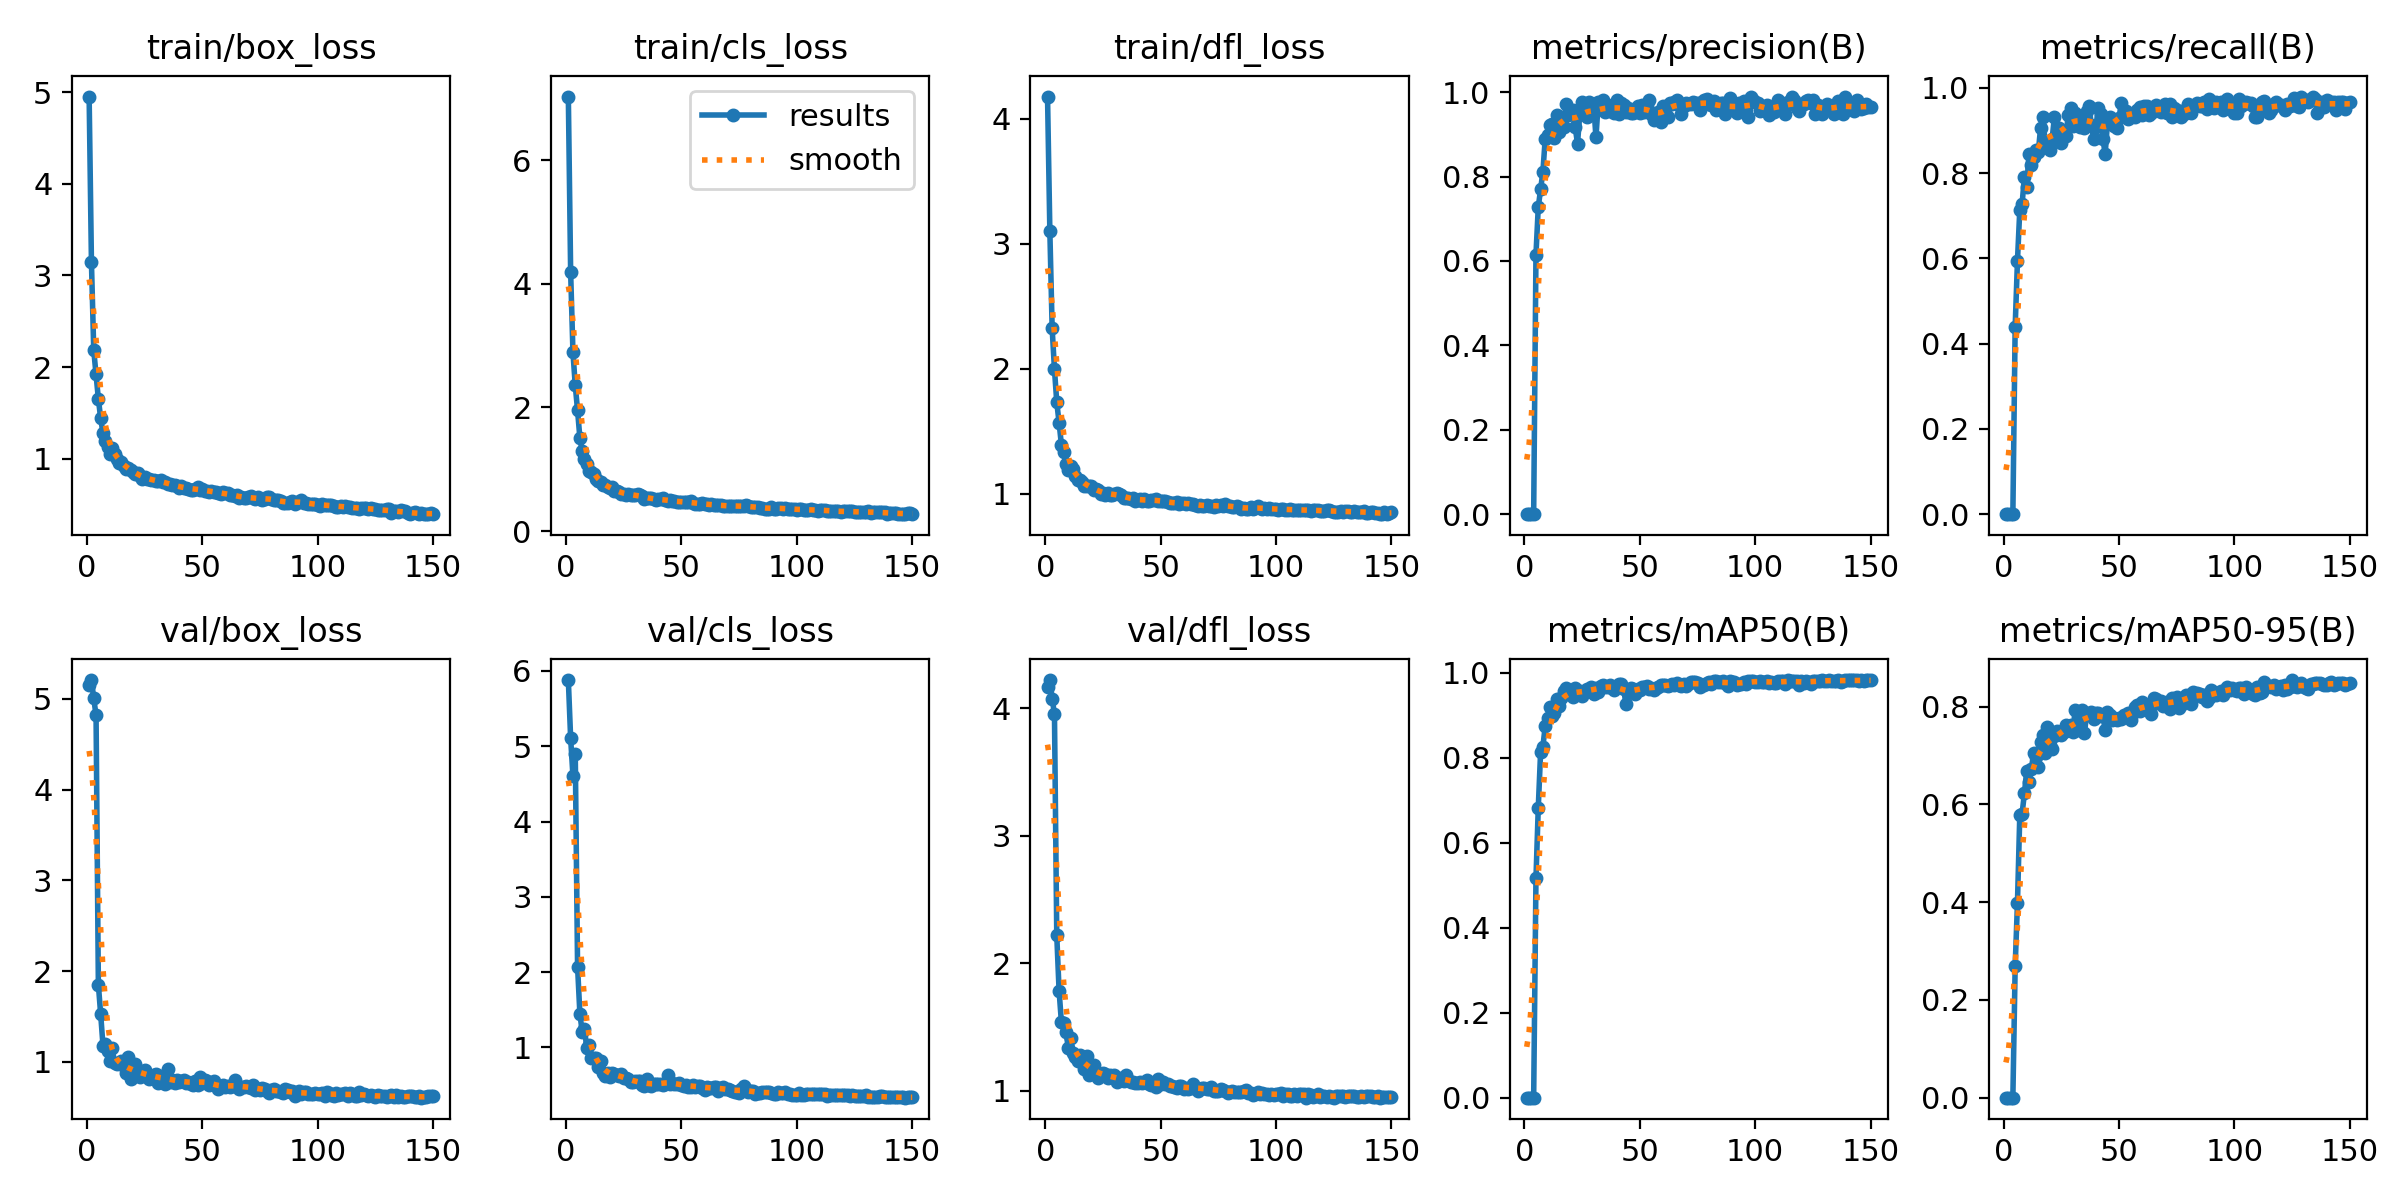

The table this chart was drawn from, first rows:
epoch, train/box_loss, train/cls_loss, train/dfl_loss, metrics/precision(B), metrics/recall(B), metrics/mAP50(B), metrics/mAP50-95(B), val/box_loss, val/cls_loss, val/dfl_loss, lr/pg0, lr/pg1, lr/pg2
1, 4.952, 7.03, 4.178, 0, 0, 0, 0, 5.149, 5.878, 4.167, 0.0003572, 0.0003572, 0.0003572
2, 3.142, 4.188, 3.103, 0, 0, 0, 0, 5.208, 5.104, 4.222, 0.000724, 0.000724, 0.000724
3, 2.183, 2.891, 2.323, 0, 0, 0, 0, 5.006, 4.603, 4.076, 0.001086, 0.001086, 0.001086
4, 1.921, 2.356, 1.996, 0, 0, 0, 0, 4.818, 4.9, 3.956, 0.001401, 0.001401, 0.001401
5, 1.653, 1.952, 1.732, 0.6153, 0.4397, 0.5163, 0.2686, 1.849, 2.074, 2.219, 0.001391, 0.001391, 0.001391
6, 1.441, 1.508, 1.569, 0.7276, 0.5948, 0.6824, 0.3993, 1.523, 1.45, 1.785, 0.001382, 0.001382, 0.001382
7, 1.282, 1.294, 1.394, 0.7701, 0.7133, 0.8129, 0.5778, 1.179, 1.21, 1.54, 0.001372, 0.001372, 0.001372
8, 1.198, 1.174, 1.331, 0.8114, 0.7275, 0.8259, 0.5813, 1.19, 1.25, 1.531, 0.001363, 0.001363, 0.001363
9, 1.13, 1.079, 1.241, 0.889, 0.7905, 0.8744, 0.6225, 1.123, 0.9868, 1.461, 0.001354, 0.001354, 0.001354
10, 1.056, 0.979, 1.193, 0.8992, 0.7672, 0.8932, 0.6687, 1.009, 1.032, 1.335, 0.001344, 0.001344, 0.001344
11, 1.115, 0.9524, 1.224, 0.9228, 0.8448, 0.9197, 0.6465, 1.151, 0.8594, 1.41, 0.001335, 0.001335, 0.001335
12, 1.057, 0.9304, 1.194, 0.9254, 0.819, 0.8982, 0.6729, 0.9893, 0.8571, 1.294, 0.001325, 0.001325, 0.001325
13, 0.994, 0.8363, 1.144, 0.8916, 0.8372, 0.9044, 0.7046, 0.9726, 0.8626, 1.264, 0.001316, 0.001316, 0.001316
14, 0.9597, 0.8144, 1.11, 0.9459, 0.8535, 0.9379, 0.6979, 0.9802, 0.7378, 1.236, 0.001306, 0.001306, 0.001306
15, 0.9675, 0.7982, 1.106, 0.9045, 0.8483, 0.921, 0.6759, 1.007, 0.8238, 1.282, 0.001297, 0.001297, 0.001297
16, 0.9178, 0.7466, 1.094, 0.9317, 0.9052, 0.9405, 0.7273, 0.9506, 0.668, 1.23, 0.001288, 0.001288, 0.001288
17, 0.8923, 0.7379, 1.059, 0.9183, 0.931, 0.958, 0.7425, 0.8746, 0.6232, 1.172, 0.001278, 0.001278, 0.001278
18, 0.8971, 0.7067, 1.058, 0.9713, 0.8693, 0.9642, 0.7047, 1.047, 0.6559, 1.274, 0.001269, 0.001269, 0.001269
19, 0.8755, 0.696, 1.06, 0.9451, 0.8707, 0.9499, 0.759, 0.807, 0.6079, 1.123, 0.001259, 0.001259, 0.001259
20, 0.8541, 0.7057, 1.059, 0.9479, 0.8543, 0.9531, 0.7215, 0.8911, 0.6596, 1.159, 0.00125, 0.00125, 0.00125
21, 0.8382, 0.6528, 1.029, 0.9587, 0.8792, 0.9433, 0.7126, 0.975, 0.648, 1.202, 0.00124, 0.00124, 0.00124
22, 0.8483, 0.6526, 1.041, 0.917, 0.931, 0.964, 0.7402, 0.8921, 0.6401, 1.145, 0.001231, 0.001231, 0.001231
23, 0.8105, 0.6313, 1.027, 0.878, 0.8851, 0.9529, 0.7513, 0.8281, 0.6176, 1.099, 0.001221, 0.001221, 0.001221
24, 0.7853, 0.6039, 0.9978, 0.949, 0.9052, 0.956, 0.7476, 0.8571, 0.6421, 1.123, 0.001212, 0.001212, 0.001212
25, 0.799, 0.6007, 1.008, 0.9774, 0.8707, 0.9461, 0.7427, 0.9114, 0.6007, 1.142, 0.001203, 0.001203, 0.001203
26, 0.782, 0.5856, 0.9902, 0.9666, 0.8965, 0.9567, 0.749, 0.8685, 0.5898, 1.133, 0.001193, 0.001193, 0.001193
27, 0.7787, 0.6025, 1.01, 0.9412, 0.8862, 0.9628, 0.7629, 0.8128, 0.5855, 1.099, 0.001184, 0.001184, 0.001184
28, 0.7638, 0.5836, 0.9887, 0.9762, 0.9367, 0.9576, 0.7528, 0.8389, 0.5435, 1.122, 0.001174, 0.001174, 0.001174
29, 0.7648, 0.5794, 0.9909, 0.9557, 0.9528, 0.9675, 0.762, 0.8558, 0.5459, 1.118, 0.001165, 0.001165, 0.001165
30, 0.76, 0.5828, 0.9947, 0.9715, 0.9108, 0.9512, 0.7485, 0.8619, 0.5523, 1.12, 0.001156, 0.001156, 0.001156
31, 0.7611, 0.6005, 1.007, 0.8927, 0.9397, 0.9654, 0.794, 0.7618, 0.552, 1.067, 0.001146, 0.001146, 0.001146
32, 0.764, 0.5844, 1.002, 0.9773, 0.9131, 0.9556, 0.7516, 0.8434, 0.5616, 1.096, 0.001137, 0.001137, 0.001137
33, 0.7499, 0.5615, 0.9864, 0.967, 0.9085, 0.9687, 0.7734, 0.8251, 0.5058, 1.092, 0.001127, 0.001127, 0.001127
34, 0.7421, 0.5235, 0.9667, 0.9811, 0.9282, 0.9702, 0.793, 0.7592, 0.4941, 1.074, 0.001118, 0.001118, 0.001118
35, 0.7289, 0.5334, 0.9684, 0.9531, 0.9051, 0.9676, 0.7453, 0.9139, 0.5847, 1.126, 0.001108, 0.001108, 0.001108
36, 0.7249, 0.5278, 0.967, 0.9693, 0.9448, 0.9664, 0.7861, 0.7774, 0.503, 1.083, 0.001099, 0.001099, 0.001099
37, 0.7094, 0.5334, 0.9566, 0.9555, 0.9569, 0.9712, 0.7835, 0.798, 0.4828, 1.071, 0.001089, 0.001089, 0.001089
38, 0.7137, 0.5206, 0.969, 0.9633, 0.9138, 0.9641, 0.7895, 0.7622, 0.5133, 1.065, 0.00108, 0.00108, 0.00108
39, 0.7001, 0.4957, 0.9437, 0.9514, 0.8793, 0.9599, 0.7755, 0.7964, 0.5187, 1.061, 0.001071, 0.001071, 0.001071
40, 0.6823, 0.5128, 0.9501, 0.9813, 0.9081, 0.9686, 0.788, 0.7746, 0.5206, 1.059, 0.001061, 0.001061, 0.001061
41, 0.7041, 0.5129, 0.9543, 0.9485, 0.9524, 0.974, 0.7877, 0.7873, 0.5089, 1.065, 0.001052, 0.001052, 0.001052
42, 0.6827, 0.5293, 0.9451, 0.9737, 0.9377, 0.9737, 0.7814, 0.7958, 0.506, 1.06, 0.001042, 0.001042, 0.001042
43, 0.6869, 0.5071, 0.9571, 0.9698, 0.8808, 0.9622, 0.7824, 0.7703, 0.5192, 1.065, 0.001033, 0.001033, 0.001033
44, 0.6722, 0.4842, 0.9443, 0.9524, 0.8448, 0.9256, 0.7529, 0.7804, 0.6352, 1.081, 0.001023, 0.001023, 0.001023
45, 0.6627, 0.4968, 0.9445, 0.9625, 0.9184, 0.9552, 0.7883, 0.7593, 0.5092, 1.054, 0.001014, 0.001014, 0.001014
46, 0.6647, 0.4934, 0.9492, 0.9509, 0.931, 0.9637, 0.7832, 0.7427, 0.5283, 1.041, 0.001005, 0.001005, 0.001005
47, 0.6678, 0.4798, 0.9485, 0.9507, 0.9253, 0.9625, 0.773, 0.7913, 0.5167, 1.064, 0.0009952, 0.0009952, 0.0009952
48, 0.6879, 0.4766, 0.9617, 0.9548, 0.9109, 0.9506, 0.7774, 0.7416, 0.5158, 1.032, 0.0009857, 0.0009857, 0.0009857
49, 0.6632, 0.4665, 0.9457, 0.9678, 0.9052, 0.9627, 0.7726, 0.8263, 0.5223, 1.089, 0.0009763, 0.0009763, 0.0009763
50, 0.6726, 0.4757, 0.9403, 0.9504, 0.9289, 0.9606, 0.7762, 0.7684, 0.4959, 1.051, 0.0009669, 0.0009669, 0.0009669
51, 0.6479, 0.468, 0.9385, 0.97, 0.9653, 0.9669, 0.7741, 0.7973, 0.4884, 1.072, 0.0009574, 0.0009574, 0.0009574
52, 0.6521, 0.468, 0.9405, 0.9539, 0.9378, 0.9672, 0.7837, 0.784, 0.5023, 1.057, 0.000948, 0.000948, 0.000948
53, 0.6361, 0.477, 0.9337, 0.9668, 0.9465, 0.9694, 0.78, 0.748, 0.4787, 1.054, 0.0009386, 0.0009386, 0.0009386
54, 0.6516, 0.4805, 0.9249, 0.9817, 0.9263, 0.9627, 0.7868, 0.7509, 0.4767, 1.034, 0.0009291, 0.0009291, 0.0009291
55, 0.6384, 0.454, 0.9242, 0.9491, 0.931, 0.9646, 0.7737, 0.7869, 0.5071, 1.041, 0.0009197, 0.0009197, 0.0009197
56, 0.6394, 0.4457, 0.9255, 0.9339, 0.9373, 0.9597, 0.7872, 0.7415, 0.4789, 1.028, 0.0009103, 0.0009103, 0.0009103
57, 0.6287, 0.4363, 0.9333, 0.9429, 0.931, 0.9653, 0.8001, 0.6935, 0.4839, 1.02, 0.0009008, 0.0009008, 0.0009008
58, 0.6179, 0.442, 0.916, 0.9523, 0.9469, 0.9657, 0.8037, 0.7176, 0.4913, 1.034, 0.0008914, 0.0008914, 0.0008914
59, 0.6377, 0.4479, 0.9252, 0.9292, 0.9542, 0.9705, 0.7919, 0.7442, 0.4644, 1.039, 0.000882, 0.000882, 0.000882
60, 0.6231, 0.4387, 0.9246, 0.9681, 0.9363, 0.9714, 0.8107, 0.7173, 0.4417, 1.017, 0.0008726, 0.0008726, 0.0008726
... 90 more rows
